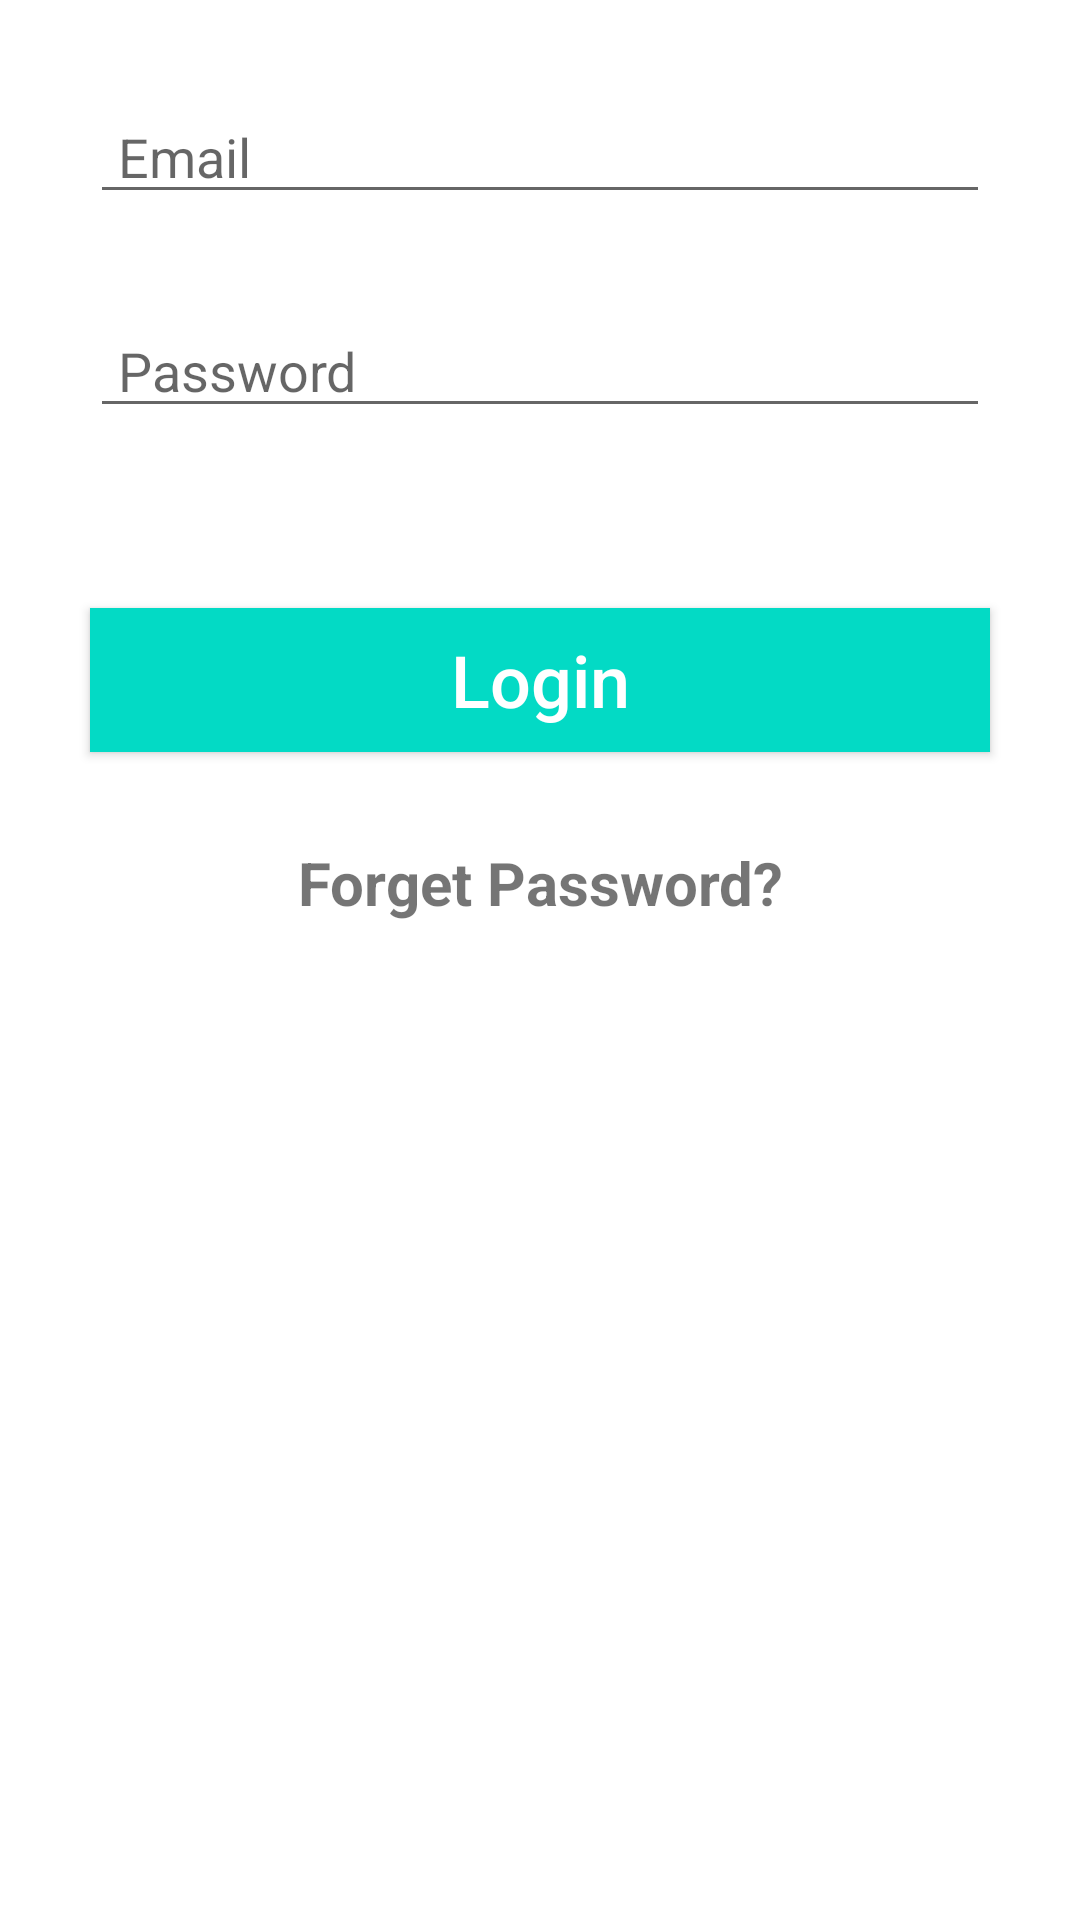

Android layout source for this screen:
<!-- AndroidManifest.xml: application theme Theme.RShop -->
<!-- res/layout/fragment_login.xml -->
<?xml version="1.0" encoding="utf-8"?>
<LinearLayout xmlns:android="http://schemas.android.com/apk/res/android"
    xmlns:tools="http://schemas.android.com/tools"
    android:layout_width="match_parent"
    android:layout_height="match_parent"
    tools:context=".LoginFragment"
    android:orientation="vertical"
    android:background="@color/white"
    >

    
    <EditText
        android:layout_width="match_parent"
        android:layout_height="wrap_content"
        android:id="@+id/email_login"
        android:layout_marginStart="30dp"
        android:layout_marginEnd="30dp"
        android:layout_marginTop="30dp"
        android:paddingEnd="5dp"
        android:paddingStart="5dp"
        android:inputType="textEmailAddress"
        android:drawableStart="@drawable/person"
        android:hint=" Email "
        />
    <EditText
        android:layout_width="match_parent"
        android:layout_height="wrap_content"
        android:id="@+id/password_login"
        android:layout_marginStart="30dp"
        android:layout_marginEnd="30dp"
        android:layout_marginTop="30dp"
        android:paddingEnd="5dp"
        android:paddingStart="5dp"
        android:inputType="textPassword"
        android:drawableStart="@drawable/password"
        android:hint=" Password "
        />
    <Button
        android:id="@+id/btn_login"
        android:layout_width="match_parent"
        android:layout_height="wrap_content"
        android:layout_marginStart="30dp"
        android:layout_marginTop="60dp"
        android:layout_marginEnd="30dp"
        android:background="@color/teal_200"
        android:text="Login"
        android:textAllCaps="false"
        android:textColor="@color/white"
        android:textSize="24sp"
        />

    <TextView
        android:layout_width="match_parent"
        android:layout_height="wrap_content"
        android:layout_marginStart="30dp"
        android:layout_marginTop="30dp"
        android:layout_marginEnd="30dp"
        android:layout_marginBottom="30dp"
        android:gravity="center"
        android:textSize="20sp"
        android:textStyle="bold"
        android:text="Forget Password?"/>

</LinearLayout>
<!-- resources referenced by this layout -->
<resources>
  <color name="teal_200">#FF03DAC5</color>
  <color name="white">#FFFFFFFF</color>
  <style name="Theme.RShop" parent="Theme.AppCompat.DayNight.NoActionBar">
          
          <item name="colorPrimary">@color/purple_500</item>
          <item name="colorPrimaryVariant">@color/purple_700</item>
          <item name="colorOnPrimary">@color/white</item>
          
          <item name="colorSecondary">@color/teal_200</item>
          <item name="colorSecondaryVariant">@color/teal_700</item>
          <item name="colorOnSecondary">@color/black</item>
          
          <item name="android:statusBarColor" tools:targetApi="l">?attr/colorPrimaryVariant</item>
          
      </style>
  <color name="purple_500">@color/purple_700</color>
  <color name="purple_700">@color/teal_700</color>
  <color name="teal_700">#FF018786</color>
  <color name="black">#FF000000</color>
</resources>
